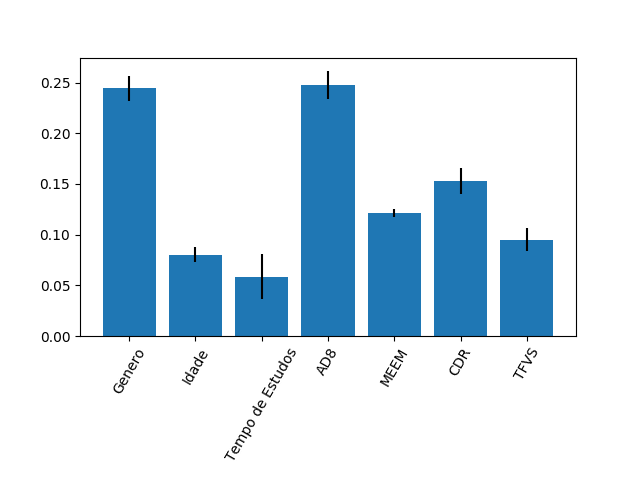

The file beside this chart, header and first rows:
0.24420489465938727, 0.08034346467152248, 0.058558879561020565, 0.24783700470881892, 0.1210101694747236, 0.1528464484985207, 0.09519913842600645
0.01217, 0.007712, 0.02249, 0.01375, 0.003991, 0.01293, 0.0117
